Run: headless pygame with SDL's dummy video driver; simulated clock (each Clock.tick advances the game by its frame time, no real sleeping); random seed 0; keys injected as events and as key.get_pressed() state; no mouse input.
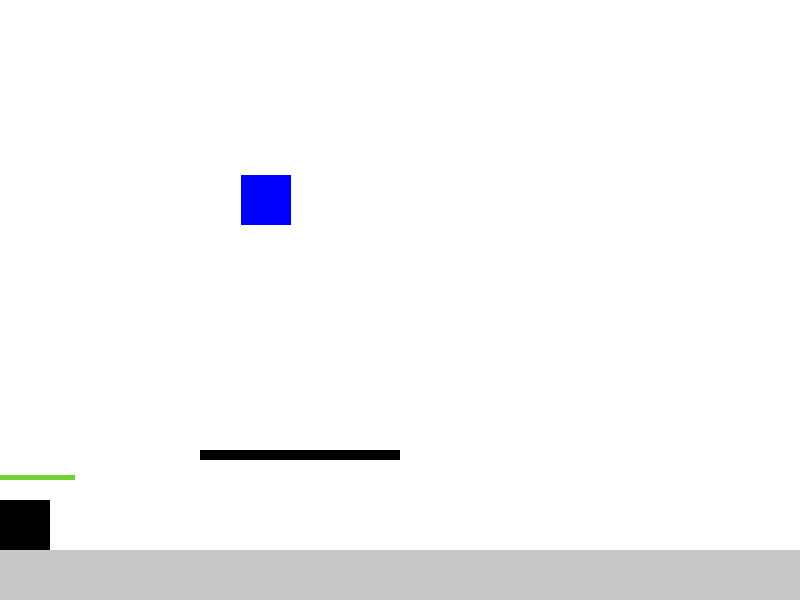
Frame 1 of 4 · flips 1–60 · no input
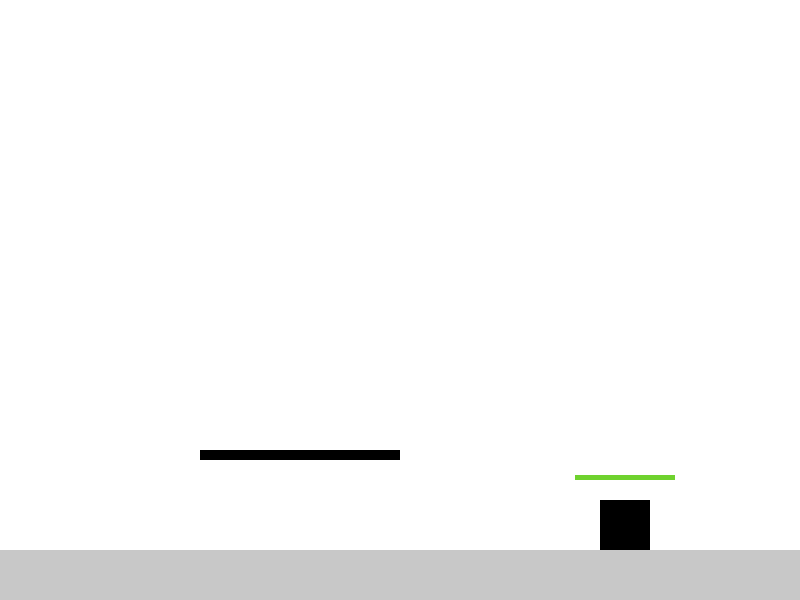
Frame 2 of 4 · flips 61–180 · tapped SPACE, RETURN · held RIGHT (→), D
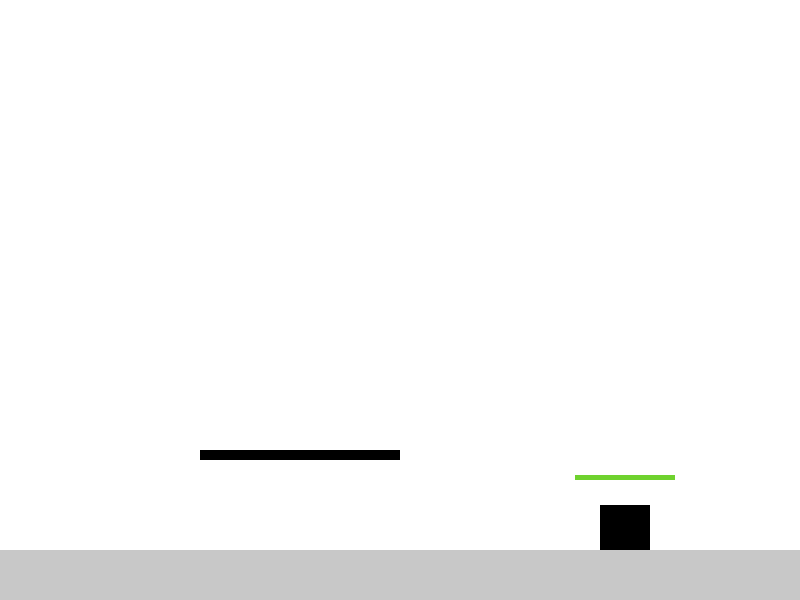
Frame 3 of 4 · flips 181–300 · held DOWN (↓), S
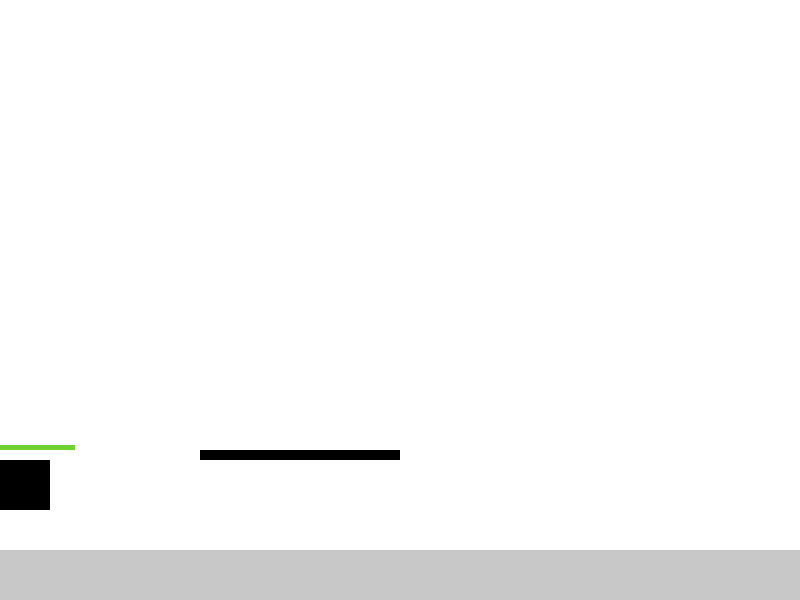
Frame 4 of 4 · flips 301–420 · held LEFT (←), A, UP (↑), W

The pygame program that drew these frames:

import pygame
import sys

pygame.init()

# Set up the screen
WIDTH, HEIGHT = 800, 600
screen = pygame.display.set_mode((WIDTH, HEIGHT))
pygame.display.set_caption("Scientists in time")

# Colors
WHITE = (255, 255, 255)
BLACK = (0, 0, 0)
GRAY = (200, 200, 200)
BLUE = (0, 0, 255)


# Ground properties
ground_height = 50

# Rectangle properties
rect_width, rect_height = 50, 50
rect_x, rect_y = 0, 750
rect_a, rect_b = WIDTH //3 - rect_width // 2, HEIGHT // 3 - rect_height // 2
rect_speed = 5

#jump
jumping = False
b_gravity = 1
fall_gravity = 10
jump = 25
b_velocity = jump

# Platform properties
platform_width, platform_height = 200, 10
platform_x, platform_y = WIDTH // 4, HEIGHT // 2 + HEIGHT // 4

# Main game loop
running = True

def collision_platform(rect1_x, rect1_y, rect1_width, rect1_height, rect2_x, rect2_y, rect2_width, rect2_height):
    if (rect1_x < rect2_x + rect2_width and
        rect1_x + rect1_width > rect2_x and
        rect1_y < rect2_y + rect2_height and
        rect1_y + rect1_height > rect2_y):
        return True
    else:
        return False


class health_bar:
    def __init__(self, x, y):
        self.x = x 
        self.y = y 
        self.health = 100
        self.max_health = 100 
        self.attack = 10 
    
    def update_pos(self, x, y):
        self.x = x + self.max_health/4
        self.y = y - self.max_health/4
    
    #barre de vie joueur
    def update_health_bar(self, surface): 
        # bar_color = (111, 210, 46) #couleur pour la jauge de vie
        # back_bar_color= (60, 63, 60) #arrière plan de la jauge de vie 
        # bar_position =[self.rect.x +10 ,self.rect.y -20 , self.health, 5]
        #position de l'arrière plan de la jauge de vie 
        # back_bar_position =[self.rect.x +10 ,self.rect.y -20, self.max_health, 5]

        #dessiner la barre de vie
        pygame.draw.rect(surface, (60, 63, 60), [self.x-self.max_health/2, self.y, self.max_health, 5])
        pygame.draw.rect(surface, (111, 210, 46), [self.x-self.max_health/2, self.y, self.health, 5])

bar = health_bar(WIDTH//2, HEIGHT//2)

while running:
    screen.fill(WHITE)

    # Event handling
    for event in pygame.event.get():
        if event.type == pygame.QUIT:
            running = False

    # Get the state of all keyboard keys
    keys = pygame.key.get_pressed()

    # left, right, jump, down (P1)
    if keys[pygame.K_LEFT]:
        rect_x -= rect_speed
    if keys[pygame.K_RIGHT]:
        rect_x += rect_speed

    if keys[pygame.K_UP] and not jumping :
        jumping = True
        b_velocity = jump
        
    if jumping:
        rect_y-=b_velocity
        b_velocity-=b_gravity
        if b_velocity<- jump:
            jumping = False

    if keys[pygame.K_DOWN]:
        rect_y += rect_speed

    #P1
    pygame.draw.rect(screen, BLACK, (rect_x, rect_y, rect_width, rect_height))

    # Fall if not on platform
    if not collision_platform(rect_x, rect_y, rect_width, rect_height, platform_x, platform_y, platform_width,
                              platform_height) and rect_y + rect_height < HEIGHT - ground_height:
        rect_y += fall_gravity

    #zqsd (P2)
    if keys[pygame.K_q]:
        rect_a -= rect_speed
    if keys[pygame.K_d]:
        rect_a += rect_speed
    if keys[pygame.K_z]:
        rect_b -= rect_speed
    if keys[pygame.K_s]:
        rect_b += rect_speed

    #P2
    pygame.draw.rect(screen, BLUE, (rect_a, rect_b, rect_width, rect_height))


    # Drawing ground
    pygame.draw.rect(screen, GRAY, (0, HEIGHT - ground_height, WIDTH, ground_height))

    # Collision with ground 
    if rect_y + rect_height >= HEIGHT - ground_height:
        rect_y = HEIGHT - ground_height - rect_height
        jumping = False

    if rect_b + rect_height >= HEIGHT - ground_height:
        rect_b = HEIGHT - ground_height - rect_height

    pygame.draw.rect(screen, BLACK, (platform_x, platform_y, platform_width, platform_height))
    
    if collision_platform(rect_x, rect_y, rect_width, rect_height, platform_x, platform_y, platform_width, platform_height):
        rect_y = platform_y - rect_height
        jumping = False




    #actualiser la barre de vie du joueur 
    bar.update_pos(rect_x, rect_y)
    bar.update_health_bar(screen)

    # Update the display
    pygame.display.flip()

    # Limit frame rate
    pygame.time.Clock().tick(60)

# Quit Pygame
pygame.quit()
sys.exit()
